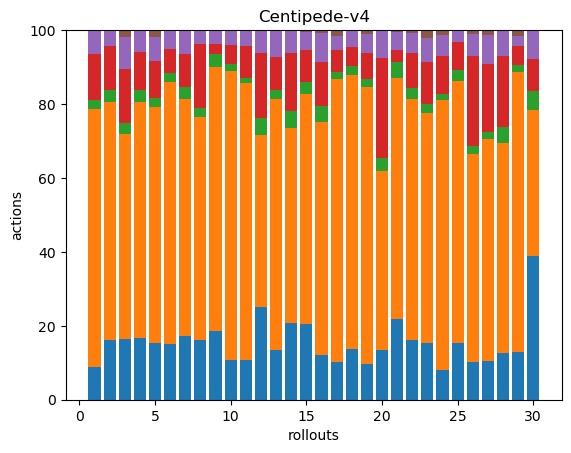

The data file committed next to this chart (first rows):
38, 297, 10, 54, 27, 0, 0, 0, 0, 0, 0, 0, 0, 0, 0, 0, 0, 0
37, 148, 8, 27, 10, 0, 0, 0, 0, 0, 0, 0, 0, 0, 0, 0, 0, 0
36, 121, 6, 32, 19, 4, 0, 0, 0, 0, 0, 0, 0, 0, 0, 0, 0, 0
45, 173, 9, 28, 16, 0, 0, 0, 0, 0, 0, 0, 0, 0, 0, 0, 0, 0
35, 147, 6, 23, 15, 4, 0, 0, 0, 0, 0, 0, 0, 0, 0, 0, 0, 0
35, 165, 6, 15, 12, 0, 0, 0, 0, 0, 0, 0, 0, 0, 0, 0, 0, 0
37, 137, 7, 19, 14, 0, 0, 0, 0, 0, 0, 0, 0, 0, 0, 0, 0, 0
40, 150, 6, 43, 9, 0, 0, 0, 0, 0, 0, 0, 0, 0, 0, 0, 0, 0
41, 158, 8, 6, 8, 0, 0, 0, 0, 0, 0, 0, 0, 0, 0, 0, 0, 0
33, 241, 6, 16, 11, 1, 0, 0, 0, 0, 0, 0, 0, 0, 0, 0, 0, 0
50, 353, 7, 41, 19, 1, 0, 0, 0, 0, 0, 0, 0, 0, 0, 0, 0, 0
37, 69, 7, 26, 9, 0, 0, 0, 0, 0, 0, 0, 0, 0, 0, 0, 0, 0
49, 246, 9, 33, 26, 0, 0, 0, 0, 0, 0, 0, 0, 0, 0, 0, 0, 0
40, 101, 9, 30, 12, 0, 0, 0, 0, 0, 0, 0, 0, 0, 0, 0, 0, 0
41, 125, 7, 17, 10, 1, 0, 0, 0, 0, 0, 0, 0, 0, 0, 0, 0, 0
34, 176, 12, 33, 22, 2, 0, 0, 0, 0, 0, 0, 0, 0, 0, 0, 0, 0
40, 297, 7, 23, 15, 6, 0, 0, 0, 0, 0, 0, 0, 0, 0, 0, 0, 0
39, 209, 7, 14, 13, 0, 0, 0, 0, 0, 0, 0, 0, 0, 0, 0, 0, 0
35, 270, 7, 26, 18, 4, 0, 0, 0, 0, 0, 0, 0, 0, 0, 0, 0, 0
38, 137, 10, 77, 20, 1, 0, 0, 0, 0, 0, 0, 0, 0, 0, 0, 0, 0
41, 122, 8, 6, 9, 1, 0, 0, 0, 0, 0, 0, 0, 0, 0, 0, 0, 0
39, 157, 7, 23, 13, 2, 0, 0, 0, 0, 0, 0, 0, 0, 0, 0, 0, 0
42, 172, 7, 31, 18, 6, 0, 0, 0, 0, 0, 0, 0, 0, 0, 0, 0, 0
38, 349, 7, 49, 28, 6, 0, 0, 0, 0, 0, 0, 0, 0, 0, 0, 0, 0
37, 171, 7, 18, 8, 0, 0, 0, 0, 0, 0, 0, 0, 0, 0, 0, 0, 0
39, 214, 8, 92, 23, 4, 0, 0, 0, 0, 0, 0, 0, 0, 0, 0, 0, 0
35, 198, 6, 61, 26, 4, 0, 0, 0, 0, 0, 0, 0, 0, 0, 0, 0, 0
29, 131, 10, 44, 16, 0, 0, 0, 0, 0, 0, 0, 0, 0, 0, 0, 0, 0
48, 280, 7, 19, 10, 6, 0, 0, 0, 0, 0, 0, 0, 0, 0, 0, 0, 0
45, 46, 6, 10, 9, 0, 0, 0, 0, 0, 0, 0, 0, 0, 0, 0, 0, 0
